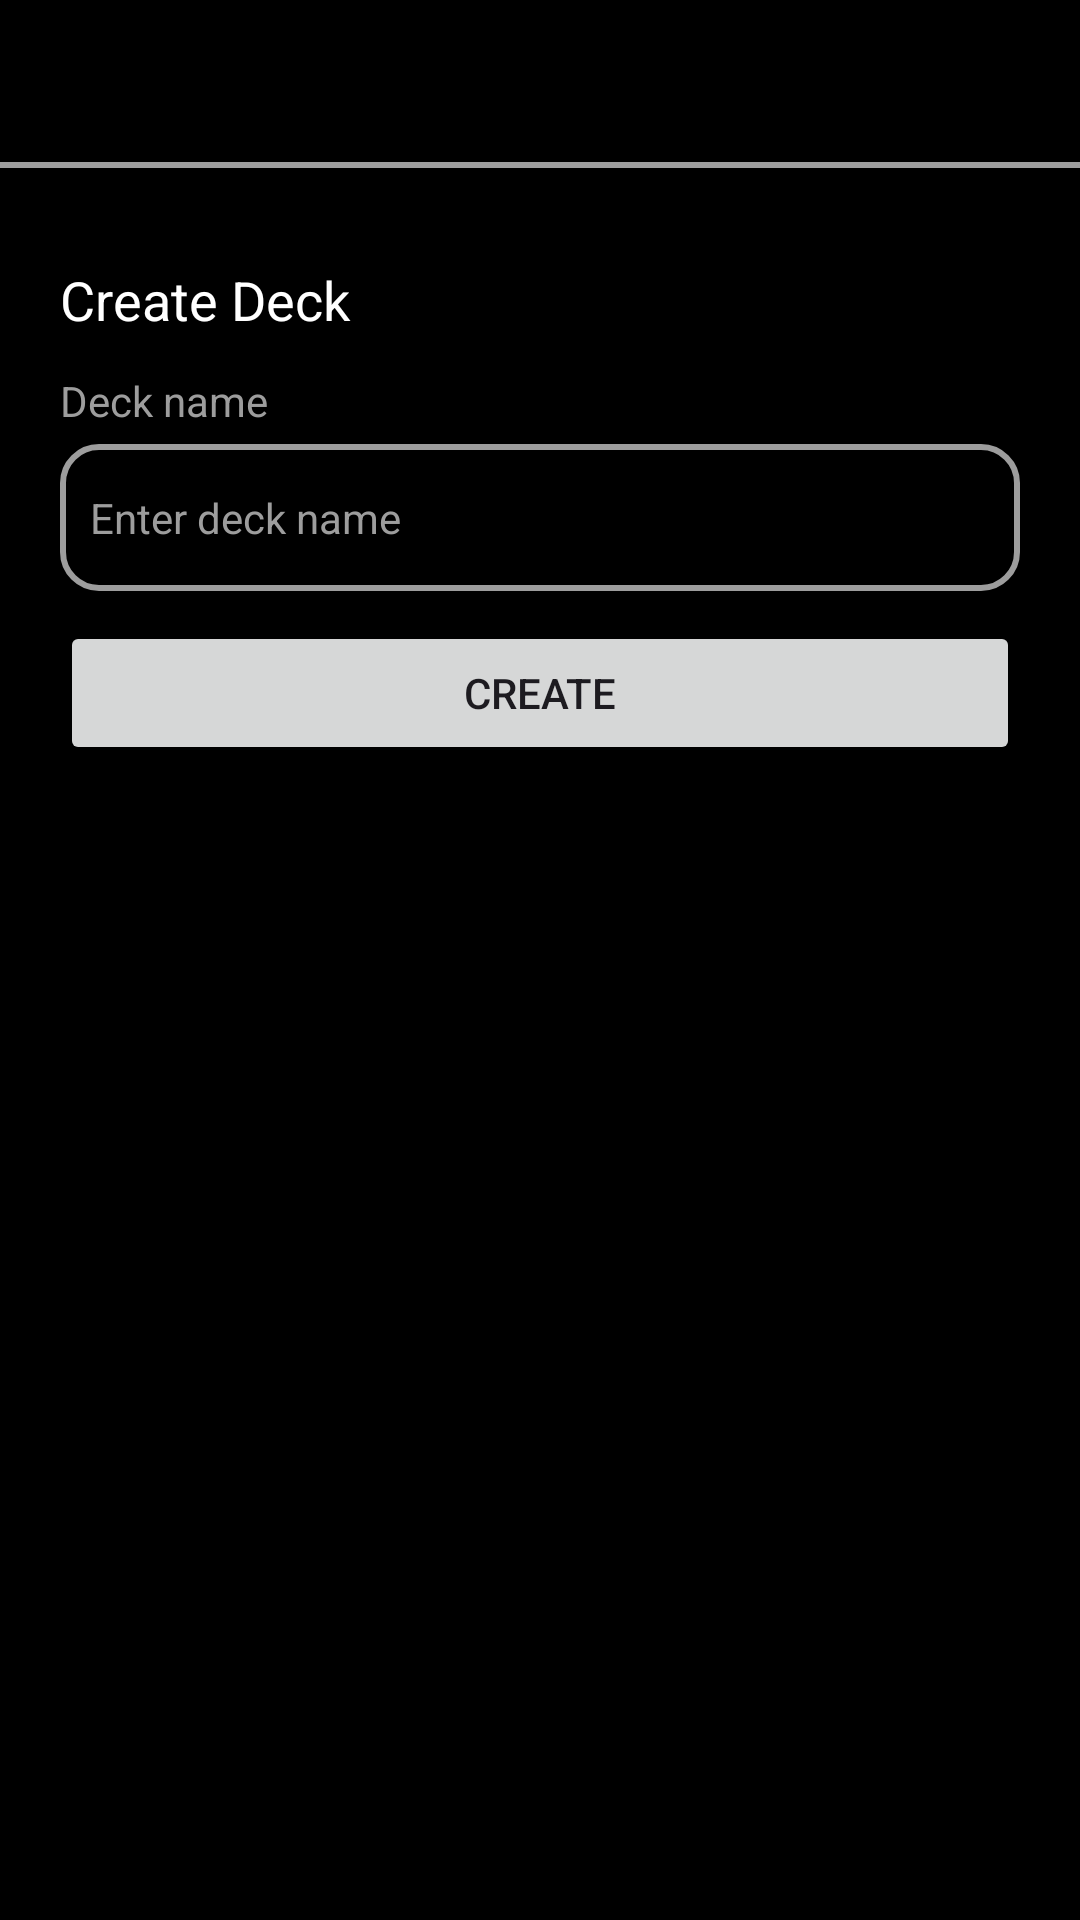

Here is an Android app screen rendered from its layout file. Give the layout XML and the strings, colors and styles it references.
<!-- AndroidManifest.xml: application theme Theme.Infi -->
<!-- res/layout/activity_creat_deck.xml -->
<?xml version="1.0" encoding="utf-8"?>
<RelativeLayout xmlns:android="http://schemas.android.com/apk/res/android"
    xmlns:tools="http://schemas.android.com/tools"
    android:id="@+id/main"
    android:background="@color/black"
    android:layout_width="match_parent"
    android:layout_height="match_parent"
    tools:context=".CreatDeck">

    <RelativeLayout
        android:layout_width="match_parent"
        android:layout_height="56dp"
        android:background="@drawable/border_bottom"/>
    <LinearLayout
        android:layout_width="match_parent"
        android:layout_height="match_parent"
        android:orientation="vertical"
        android:layout_marginTop="56dp"
        android:paddingHorizontal="20dp"
        android:paddingVertical="20dp">
    <LinearLayout
        android:layout_width="match_parent"
        android:layout_height="48dp"
        android:orientation="horizontal"
        android:gravity="center_vertical"
        android:weightSum="1">
        <TextView
            android:layout_width="0dp"
            android:layout_height="match_parent"
            android:layout_weight="0.5"
            android:text="Create Deck"
            android:textColor="@android:color/white"
            android:textSize="18sp"
            android:gravity="center_vertical"/>
    </LinearLayout>
        <LinearLayout
            android:layout_width="match_parent"
            android:layout_height="wrap_content"
            android:orientation="vertical"
            android:gravity="center_vertical"
            android:weightSum="1">
            <TextView
                android:layout_width="match_parent"
                android:layout_height="wrap_content"
                android:text="Deck name"
                android:textColor="@color/primary"
                android:textSize="14sp"
                android:gravity="center_vertical"/>
            <EditText
                android:id="@+id/deck_name_input"
                android:layout_width="match_parent"
                android:layout_height="wrap_content"
                android:hint="Enter deck name"
                android:textSize="14sp"
                android:textColorHint="@color/primary"
                android:paddingVertical="15dp"
                android:paddingHorizontal="10dp"
                android:inputType="text"
                android:layout_marginTop="5dp"
                android:background="@drawable/custom_input"/>
        </LinearLayout>


    <Button
        android:id="@+id/create_deck_button"
        android:layout_width="match_parent"
        android:layout_height="wrap_content"
        android:text="Create"
        android:layout_marginTop="10dp"
/>
    </LinearLayout>
</RelativeLayout>
<!-- resources referenced by this layout -->
<resources>
  <color name="black">#FF000000</color>
  <color name="primary">#9d9d9d</color>
  <!-- drawable border_bottom (drawable) -->
  <?xml version="1.0" encoding="utf-8" ?>
  <layer-list xmlns:android="http://schemas.android.com/apk/res/android" >
      <item android:gravity="bottom">
          <shape>
              <size android:height="2dp" />
              <solid android:color="@color/primary" />
          </shape>
      </item>
  </layer-list>
  <!-- drawable custom_input (drawable) -->
  <?xml version="1.0" encoding="utf-8"?>
  <shape xmlns:android="http://schemas.android.com/apk/res/android"
      android:shape="rectangle">
      <corners android:radius="12dp"/>
      <stroke
          android:width="2dp"
          android:color="@color/primary"/>
      <solid android:color="@android:color/transparent"/>
  </shape>
  <style name="Theme.Infi" parent="Base.Theme.Infi" />
  <style name="Base.Theme.Infi" parent="Theme.Material3.DayNight.NoActionBar">
          
          
      </style>
</resources>
